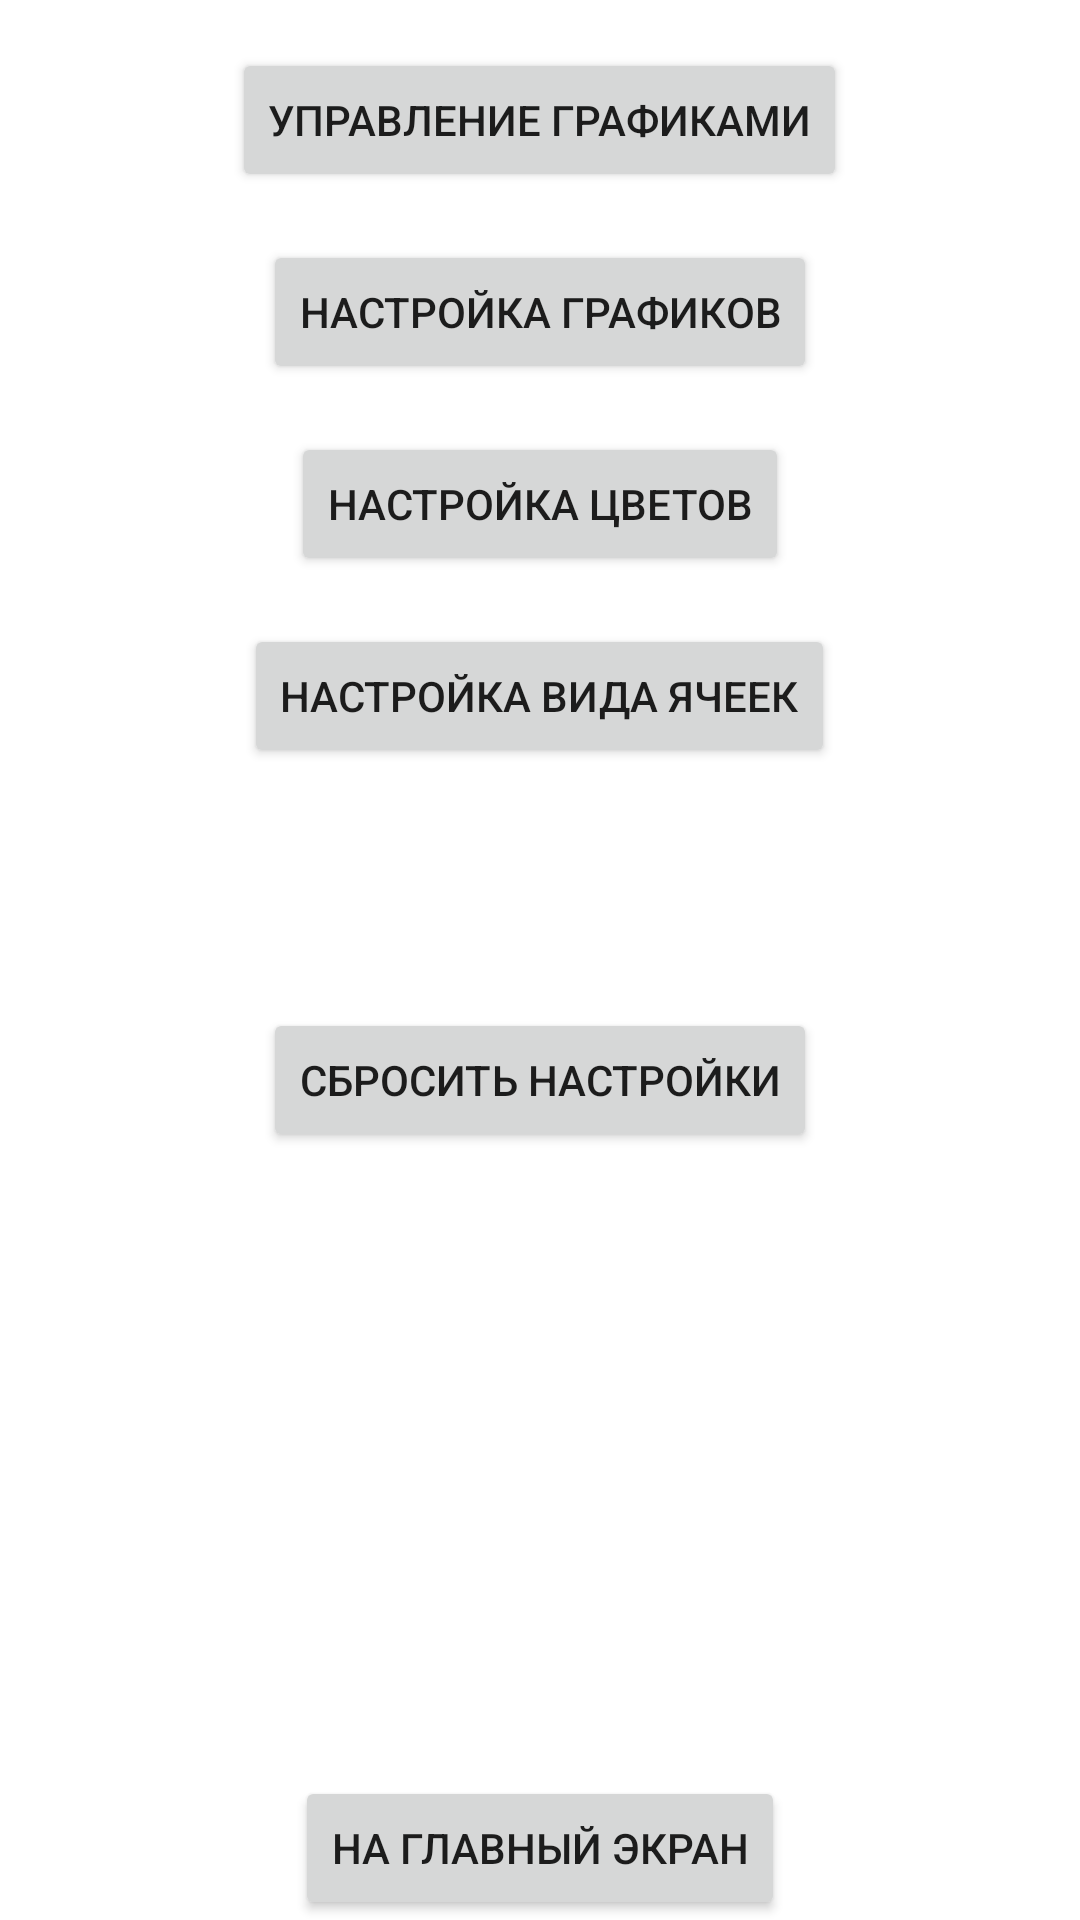

The Android layout XML behind this screen, and the referenced resources:
<!-- AndroidManifest.xml: application theme Theme.WorkCalendar -->
<!-- res/layout/activity_settings.xml -->
<?xml version="1.0" encoding="utf-8"?>
<androidx.constraintlayout.widget.ConstraintLayout
    xmlns:android="http://schemas.android.com/apk/res/android"
    xmlns:app="http://schemas.android.com/apk/res-auto"
    xmlns:tools="http://schemas.android.com/tools"
    android:layout_width="match_parent"
    android:layout_height="match_parent"
    tools:context=".SettingsActivity">


    <ScrollView
        android:layout_width="match_parent"
        android:layout_height="0dp"
        android:fillViewport="true"
        app:layout_constraintTop_toTopOf="parent"
        app:layout_constraintBottom_toTopOf="@id/btn_back_to_main">

        <LinearLayout
            android:layout_width="match_parent"
            android:layout_height="wrap_content"
            android:gravity="center_horizontal"
            android:orientation="vertical"
            android:padding="16dp">

            
            <Button
                android:id="@+id/btn_chart_names"
                android:layout_width="wrap_content"
                android:layout_height="wrap_content"
                android:layout_marginBottom="16dp"
                android:text="Управление графиками"
                android:theme="@style/Theme.ColoredButton" />

            <Button
                android:id="@+id/btn_chart_settings"
                android:layout_width="wrap_content"
                android:layout_height="wrap_content"
                android:layout_marginBottom="16dp"
                android:text="Настройка графиков"
                android:theme="@style/Theme.ColoredButton" />

            <Button
                android:id="@+id/btn_chart_colors_calendar"
                android:layout_width="wrap_content"
                android:layout_height="wrap_content"
                android:layout_marginBottom="16dp"
                android:text="Настройка цветов"
                android:theme="@style/Theme.ColoredButton" />

            <Button
                android:id="@+id/btn_chart_cell_type"
                android:layout_width="wrap_content"
                android:layout_height="wrap_content"
                android:layout_marginBottom="16dp"
                android:text="Настройка вида ячеек"
                android:theme="@style/Theme.ColoredButton" />

            <Button
                android:id="@+id/btn_chart_reset"
                android:layout_width="wrap_content"
                android:layout_height="wrap_content"
                android:layout_marginTop="64dp"
                android:layout_marginBottom="16dp"
                android:text="Сбросить настройки"
                android:theme="@style/Theme.ColoredButton" />

        </LinearLayout>
    </ScrollView>







    
    <Button
        android:id="@+id/btn_back_to_main"
        android:layout_width="wrap_content"
        android:layout_height="wrap_content"
        android:text="На главный экран"
        app:layout_constraintBottom_toBottomOf="parent"
        app:layout_constraintEnd_toEndOf="parent"
        app:layout_constraintStart_toStartOf="parent" />

</androidx.constraintlayout.widget.ConstraintLayout>
<!-- resources referenced by this layout -->
<resources>
  <style name="Theme.ColoredButton" parent="Theme.MaterialComponents.DayNight.DarkActionBar">
          
          
          <item name="colorPrimary">@color/teal_700</item>
          
          <item name="colorPrimaryVariant">@color/teal_200</item>
          
          <item name="colorOnPrimary">@color/black</item>
          
          <item name="colorSecondary">@color/teal_200</item>
          <item name="colorSecondaryVariant">@color/teal_700</item>
          <item name="colorOnSecondary">@color/black</item>
          
          <item name="android:statusBarColor">?attr/colorPrimaryVariant</item>
          
      </style>
  <style name="Theme.WorkCalendar" parent="Theme.MaterialComponents.DayNight.DarkActionBar">
          
  
  
          <item name="colorPrimary">@color/purple_500</item>
  
          <item name="colorPrimaryVariant">@color/purple_700</item>
  
          <item name="colorOnPrimary">@color/white</item>
          
          <item name="colorSecondary">@color/teal_200</item>
          <item name="colorSecondaryVariant">@color/teal_700</item>
          <item name="colorOnSecondary">@color/black</item>
          
          <item name="android:statusBarColor">?attr/colorPrimaryVariant</item>
          
      </style>
  <!-- not gathered from this repository: default colours our renderer supplied (Android Studio template values) -->
  <color name="purple_500">#FF6200EE</color>
  <color name="purple_700">#FF3700B3</color>
  <color name="teal_200">#FF03DAC5</color>
  <color name="teal_700">#FF018786</color>
  <color name="black">#FF000000</color>
  <color name="white">#FFFFFFFF</color>
</resources>
